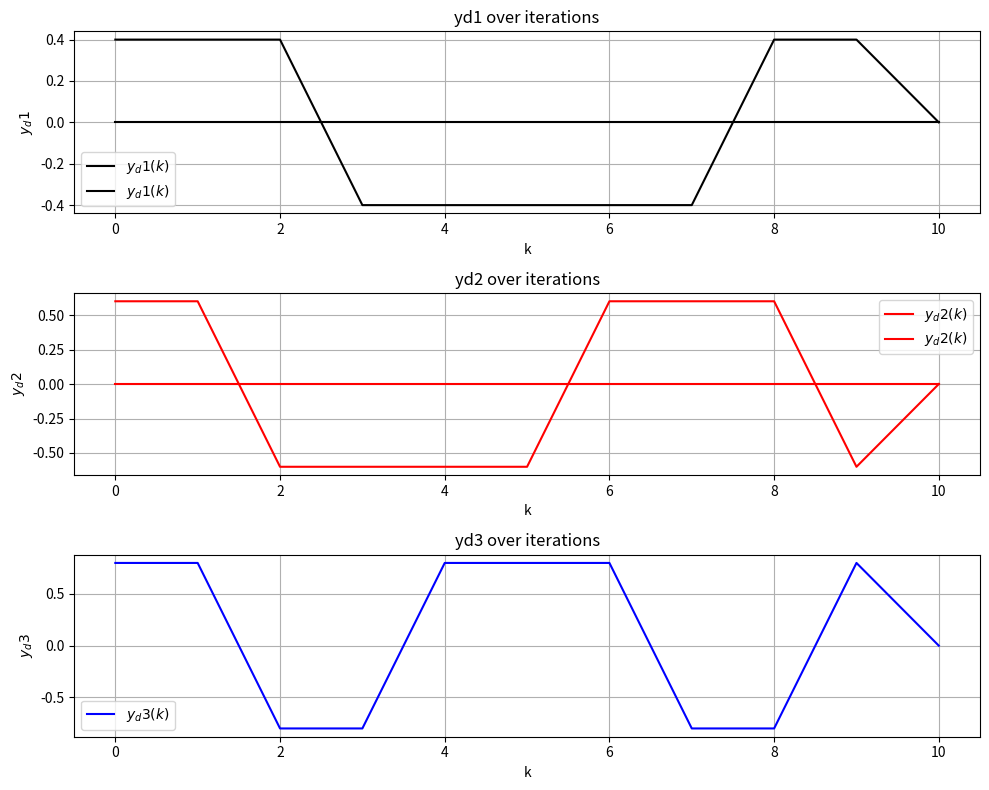

Write Python code to recreate this figure.
import numpy as np
import matplotlib.pyplot as plt

# Define the function fcn
def fcn_yd1(k):
    x = 2 * np.pi * np.cos(2 * np.pi * k / 10)
    return np.clip(x, -0.4, 0.4)

def fcn_yd2(k):
    x = 2 * np.pi * np.cos(2 * np.pi * k / 7)
    return np.clip(x, -0.6, 0.6)

def fcn_yd3(k):
    x = 2 * np.pi * np.cos(2 * np.pi * k / 5)
    return np.clip(x, -0.8, 0.8)

def fcn_phi1(k):
    if k == 1:
        return 2
    elif k == 2:
        return phi1[k-1] + eta * (y1[k] - 0 - (phi1[k-1] * y1[k-1] - 0) - phi2[k-1] * (umk1[k-1] - 0)) * (y1[k-1] - 0) / (mu + abs(y1[k-1]-0)**2 + abs(umk1[k-1]-0)**2)
    else:
        return phi1[k-1] + eta * (y1[k] - y1[k-1] - (phi1[k-1] * y1[k-1] - y1[k-2]) - phi2[k-1] * (umk1[k-1] - umk1[k-2])) * (y1[k-1] - y1[k-2]) / (mu + abs(y1[k-1]-y1[k-2])**2 + abs(umk1[k-1]-umk1[k-2])**2)

def fcn_phi2(k):
    if k == 1:
        return 2
    elif k == 2:
        return phi2[k-1] + eta * (y2[k] - 0 - (phi2[k-1] * y2[k-1] - 0) - phi2[k-1] * (umk2[k-1] - 0)) * (y2[k-1] - 0) / (mu + abs(y2[k-1]-0)**2 + abs(umk2[k-1]-0)**2)
    else:
        return phi2[k-1] + eta * (y2[k] - y2[k-1] - (phi1[k-1] * y2[k-1] - y2[k-2]) - phi2[k-1] * (umk2[k-1] - umk2[k-2])) * (y2[k-1] - y2[k-2]) / (mu + abs(y2[k-1]-y2[k-2])**2 + abs(umk2[k-1]-umk2[k-2])**2)

def fcn_phi3(k):
    if k == 1:
        return 2
    elif k == 2:
        return phi3[k-1] + eta * (y3[k] - 0 - (phi3[k-1] * y3[k-1] - 0) - phi3[k-1] * (umk3[k-1] - 0)) * (y3[k-1] - 0) / (mu + abs(y3[k-1]-0)**2 + abs(umk3[k-1]-0)**2)
    else:
        return phi3[k-1] + eta * (y3[k] - y3[k-1] - (phi3[k-1] * y3[k-1] - y3[k-2]) - phi3[k-1] * (umk3[k-1] - umk3[k-2])) * (y3[k-1] - y3[k-2]) / (mu + abs(y3[k-1]-y3[k-2])**2 + abs(umk3[k-1]-umk3[k-2])**2)

def fcn_umk1(k):
    if k < n:
        return umk1[k-1] + (rho * (phi2[k].T * (yd1[k+1]) - y1[k] - phi1[k] * y1[k] - y1[k-1]))
    else:
        return umk1[k-1]

def fcn_umk2(k):
    if k < n:
        return umk2[k-1] + (rho * (phi2[k].T * (yd2[k+1]) - y2[k] - phi1[k] * y2[k] - y2[k-1]))
    else:
        return umk2[k-1]

def fcn_umk3(k):
    if k < n:
        return umk3[k-1] + (rho * (phi2[k].T * (yd3[k+1]) - y3[k] - phi3[k] * y3[k] - y3[k-1]))
    else:
        return umk3[k-1]

def fcn_usk1(k):
    if k < n:
        return (1 / phi2[k][0] if phi2[k][0] != 0 else 0) * (yd1[k+1]) - phi1[k][0] * y1[k][0] - y1[k-1][0] - y1[k][0] - (1 - 1*T) * yd1[k] - y1[k][0] + epsilon * T * np.sign(yd1[k] - y1[k][0])
    else:
        return usk1[k-1]

def fcn_usk2(k):
    if k < n:
        return (1 / phi2[k][0] if phi2[k][0] != 0 else 0) * (yd2[k+1]) - phi1[k][0] * y2[k][0] - y2[k-1][0] - y2[k][0] - (1 - 1*T) * yd2[k] - y2[k][0] + epsilon * T * np.sign(yd2[k] - y2[k][0])
    else:
        return usk2[k-1]

def fcn_usk3(k):
    if k < n:
        return (1 / phi2[k][0] if phi2[k][0] != 0 else 0) * (yd3[k+1]) - phi1[k][0] * y3[k][0] - y3[k-1][0] - y3[k][0] - (1 - 1*T) * yd3[k] - y3[k][0] + epsilon * T * np.sign(yd3[k] - y3[k][0])
    else:
        return usk3[k-1]

def fcn_u1():
    return umk1 + gamma @ usk1

def fcn_u2():
    return umk2 + gamma @ usk2

def fcn_u3():
    return umk3 + gamma @ usk3

def fcn_y1(k):
    
    return u1[k][0] + np.sin(y1[k][0])
    
def fcn_y2(k):
    return u2[k][0] + np.sin(y2[k][0])

def fcn_y3(k):
    return u3[k][0] + np.sin(y3[k][0])

# Parameters
# Step Factor Initializations
rho = 0.3
eta = 1
lamda = 0.5
mu = 0.5
epsilon = 10
m = 500  # Number of iterations 
n = 10
T = 0.0001
q = 100
d = [0.1, 0.1, 0.1, 0.2, 0.2]
gamma = np.diag(d)

# Initialize yd
yd1 = np.zeros(n + 1)
yd2 = np.zeros(n + 1)
yd3 = np.zeros(n + 1)

# Initialize umk
umk1 = np.zeros(n + 1)
umk2 = np.zeros(n + 1)
umk3 = np.zeros(n + 1)

# Initialize u
u1 = np.zeros((n, 1))
u2 = np.zeros((n, 1))
u3 = np.zeros((n, 1))

usk1 = np.zeros(n + 1)
usk2 = np.zeros(n + 1)
usk3 = np.zeros(n + 1)

# Define phi as arrays
phi1 = np.zeros((n, 1))
phi2 = np.zeros((n, 1))
phi3 = np.zeros((n, 1))

# Define y as arrays
y1 = np.zeros((n + 1, 1))
y2 = np.zeros((n + 1, 1))
y3 = np.zeros((n + 1, 1))

for k in range(n):
    yd1[k] = fcn_yd1(k)
    yd2[k] = fcn_yd2(k)
    yd3[k] = fcn_yd3(k)
    
    phi1[k] = fcn_phi1(k)
    phi2[k] = fcn_phi2(k)
    phi3[k] = fcn_phi3(k)

    umk1[k] = fcn_umk1(k)
    umk2[k] = fcn_umk2(k)
    umk3[k] = fcn_umk3(k)
    
    usk1[k] = fcn_usk1(k)
    usk2[k] = fcn_usk2(k)
    usk3[k] = fcn_usk3(k)
    
    
    
    y1[k+1] = fcn_y1(k)
    y2[k+1] = fcn_y2(k)
    y3[k+1] = fcn_y3(k)

# Plot results using subplots
fig, axs = plt.subplots(3, 1, figsize=(10, 8))

# Plot yd1
axs[0].plot(yd1, 'k-', linewidth=1.5, label='$y_d1(k)$')
axs[0].plot(y1, 'k-', linewidth=1.5, label='$y_d1(k)$')
axs[0].set_xlabel('k')
axs[0].set_ylabel('$y_d1$')
axs[0].set_title('yd1 over iterations')
axs[0].legend()
axs[0].grid(True)

# Plot yd2
axs[1].plot(yd2, 'r-', linewidth=1.5, label='$y_d2(k)$')
axs[1].plot(y2, 'r-', linewidth=1.5, label='$y_d2(k)$')
axs[1].set_xlabel('k')
axs[1].set_ylabel('$y_d2$')
axs[1].set_title('yd2 over iterations')
axs[1].legend()
axs[1].grid(True)

# Plot yd3
axs[2].plot(yd3, 'b-', linewidth=1.5, label='$y_d3(k)$')
axs[2].set_xlabel('k')
axs[2].set_ylabel('$y_d3$')
axs[2].set_title('yd3 over iterations')
axs[2].legend()
axs[2].grid(True)

# Adjust layout and show the plot
plt.tight_layout()
plt.show()
